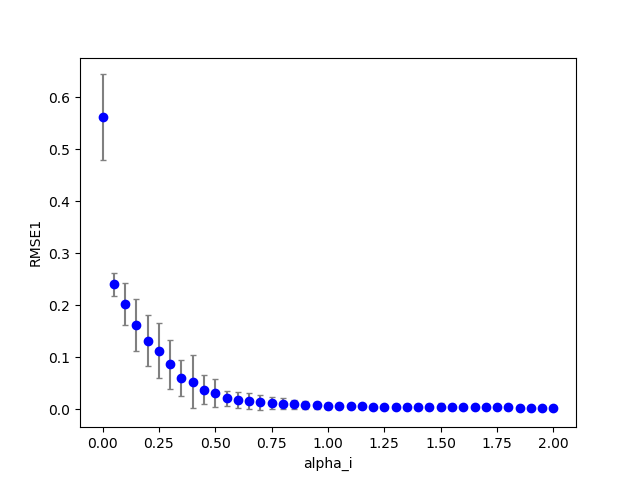

Data behind this chart, as committed beside it:
2, 0, 12, 100, 0.600000, 0.820000, 0.800000, 0.700000, 0.820000, 0.100000, 0.100000, 0.100000, 0.100000, 0.010695, 0.000000
2, 0, 6, 100, 0.3, 0.82, 0.8, 0.7, 0.82, 0.1, 0.1, 0.1, 0.1, 0.07803, 0.000000
2, 0, 13, 100, 0.65, 0.82, 0.8, 0.7, 0.82, 0.1, 0.1, 0.1, 0.1, 0.009548, 0.000000
2, 0, 0, 100, 0.000000, 0.82, 0.8, 0.7, 0.82, 0.1, 0.1, 0.1, 0.1, 0.5584, 0.000000
2, 0, 20, 100, 1, 0.82, 0.8, 0.7, 0.82, 0.1, 0.1, 0.1, 0.1, 0.006150, 0.000000
2, 0, 18, 100, 0.9, 0.82, 0.8, 0.7, 0.82, 0.1, 0.1, 0.1, 0.1, 0.006308, 0.000000
2, 0, 8, 100, 0.4, 0.82, 0.8, 0.7, 0.82, 0.1, 0.1, 0.1, 0.1, 0.03342, 0.000000
2, 0, 1, 100, 0.05, 0.82, 0.8, 0.7, 0.82, 0.1, 0.1, 0.1, 0.1, 0.2457, 0.000000
2, 0, 3, 100, 0.15, 0.82, 0.8, 0.7, 0.82, 0.1, 0.1, 0.1, 0.1, 0.1752, 0.000000
2, 0, 5, 100, 0.25, 0.82, 0.8, 0.7, 0.82, 0.1, 0.1, 0.1, 0.1, 0.104, 0.000000
2, 0, 2, 100, 0.1, 0.82, 0.8, 0.7, 0.82, 0.1, 0.1, 0.1, 0.1, 0.2147, 0.000000
2, 0, 14, 100, 0.7, 0.82, 0.8, 0.7, 0.82, 0.1, 0.1, 0.1, 0.1, 0.008474, 0.000000
2, 0, 19, 100, 0.95, 0.82, 0.8, 0.7, 0.82, 0.1, 0.1, 0.1, 0.1, 0.006181, 0.000000
2, 0, 10, 100, 0.5, 0.82, 0.8, 0.7, 0.82, 0.1, 0.1, 0.1, 0.1, 0.0136, 0.000000
2, 0, 16, 100, 0.8, 0.82, 0.8, 0.7, 0.82, 0.1, 0.1, 0.1, 0.1, 0.006965, 0.000000
2, 0, 15, 100, 0.75, 0.82, 0.8, 0.7, 0.82, 0.1, 0.1, 0.1, 0.1, 0.007595, 0.000000
2, 0, 22, 100, 1.1, 0.82, 0.8, 0.7, 0.82, 0.1, 0.1, 0.1, 0.1, 0.006325, 0.000000
2, 0, 7, 100, 0.35, 0.82, 0.8, 0.7, 0.82, 0.1, 0.1, 0.1, 0.1, 0.05166, 0.000000
2, 0, 4, 100, 0.2, 0.82, 0.8, 0.7, 0.82, 0.1, 0.1, 0.1, 0.1, 0.136, 0.000000
2, 0, 9, 100, 0.45, 0.82, 0.8, 0.7, 0.82, 0.1, 0.1, 0.1, 0.1, 0.02008, 0.000000
2, 0, 23, 100, 1.15, 0.82, 0.8, 0.7, 0.82, 0.1, 0.1, 0.1, 0.1, 0.006508, 0.000000
2, 0, 17, 100, 0.85, 0.82, 0.8, 0.7, 0.82, 0.1, 0.1, 0.1, 0.1, 0.006554, 0.000000
2, 0, 11, 100, 0.55, 0.82, 0.8, 0.7, 0.82, 0.1, 0.1, 0.1, 0.1, 0.01182, 0.000000
2, 0, 21, 100, 1.05, 0.82, 0.8, 0.7, 0.82, 0.1, 0.1, 0.1, 0.1, 0.006201, 0.000000
2, 0, 27, 100, 1.35, 0.82, 0.8, 0.7, 0.82, 0.1, 0.1, 0.1, 0.1, 0.007376, 0.000000
2, 0, 26, 100, 1.3, 0.82, 0.8, 0.7, 0.82, 0.1, 0.1, 0.1, 0.1, 0.007193, 0.000000
2, 0, 34, 100, 1.7, 0.82, 0.8, 0.7, 0.82, 0.1, 0.1, 0.1, 0.1, 0.006635, 0.000000
2, 0, 37, 100, 1.85, 0.82, 0.8, 0.7, 0.82, 0.1, 0.1, 0.1, 0.1, 0.005793, 0.000000
2, 0, 36, 100, 1.8, 0.82, 0.8, 0.7, 0.82, 0.1, 0.1, 0.1, 0.1, 0.006066, 0.000000
2, 0, 32, 100, 1.6, 0.82, 0.8, 0.7, 0.82, 0.1, 0.1, 0.1, 0.1, 0.007152, 0.000000
2, 0, 31, 100, 1.55, 0.82, 0.8, 0.7, 0.82, 0.1, 0.1, 0.1, 0.1, 0.007349, 0.000000
2, 0, 29, 100, 1.45, 0.82, 0.8, 0.7, 0.82, 0.1, 0.1, 0.1, 0.1, 0.007529, 0.000000
2, 0, 30, 100, 1.5, 0.82, 0.8, 0.7, 0.82, 0.1, 0.1, 0.1, 0.1, 0.007479, 0.000000
2, 0, 38, 100, 1.9, 0.82, 0.8, 0.7, 0.82, 0.1, 0.1, 0.1, 0.1, 0.005538, 0.000000
2, 0, 28, 100, 1.4, 0.82, 0.8, 0.7, 0.82, 0.1, 0.1, 0.1, 0.1, 0.007493, 0.000000
2, 0, 33, 100, 1.65, 0.82, 0.8, 0.7, 0.82, 0.1, 0.1, 0.1, 0.1, 0.006908, 0.000000
2, 1, 2, 100, 0.1, 0.82, 0.8, 0.7, 0.82, 0.1, 0.1, 0.1, 0.1, 0.2334, 0.000000
2, 1, 4, 100, 0.2, 0.82, 0.8, 0.7, 0.82, 0.1, 0.1, 0.1, 0.1, 0.16, 0.000000
2, 0, 40, 100, 2, 0.82, 0.8, 0.7, 0.82, 0.1, 0.1, 0.1, 0.1, 0.005095, 0.000000
2, 1, 1, 100, 0.05, 0.82, 0.8, 0.7, 0.82, 0.1, 0.1, 0.1, 0.1, 0.1905, 0.000000
2, 0, 24, 100, 1.2, 0.82, 0.8, 0.7, 0.82, 0.1, 0.1, 0.1, 0.1, 0.006731, 0.000000
2, 0, 39, 100, 1.95, 0.82, 0.8, 0.7, 0.82, 0.1, 0.1, 0.1, 0.1, 0.005305, 0.000000
2, 0, 25, 100, 1.25, 0.82, 0.8, 0.7, 0.82, 0.1, 0.1, 0.1, 0.1, 0.006969, 0.000000
2, 1, 0, 100, 0.000000, 0.82, 0.8, 0.7, 0.82, 0.1, 0.1, 0.1, 0.1, 0.5178, 0.000000
2, 0, 35, 100, 1.75, 0.82, 0.8, 0.7, 0.82, 0.1, 0.1, 0.1, 0.1, 0.006350, 0.000000
2, 1, 5, 100, 0.25, 0.82, 0.8, 0.7, 0.82, 0.1, 0.1, 0.1, 0.1, 0.2116, 0.000000
2, 1, 6, 100, 0.3, 0.82, 0.8, 0.7, 0.82, 0.1, 0.1, 0.1, 0.1, 0.183, 0.000000
2, 1, 3, 100, 0.15, 0.82, 0.8, 0.7, 0.82, 0.1, 0.1, 0.1, 0.1, 0.1589, 0.000000
2, 1, 7, 100, 0.35, 0.82, 0.8, 0.7, 0.82, 0.1, 0.1, 0.1, 0.1, 0.0914, 0.000000
2, 1, 11, 100, 0.55, 0.82, 0.8, 0.7, 0.82, 0.1, 0.1, 0.1, 0.1, 0.0321, 0.000000
2, 1, 21, 100, 1.05, 0.82, 0.8, 0.7, 0.82, 0.1, 0.1, 0.1, 0.1, 0.003257, 0.000000
2, 1, 8, 100, 0.4, 0.82, 0.8, 0.7, 0.82, 0.1, 0.1, 0.1, 0.1, 0.0547, 0.000000
2, 1, 19, 100, 0.95, 0.82, 0.8, 0.7, 0.82, 0.1, 0.1, 0.1, 0.1, 0.004322, 0.000000
2, 1, 10, 100, 0.5, 0.82, 0.8, 0.7, 0.82, 0.1, 0.1, 0.1, 0.1, 0.03335, 0.000000
2, 1, 20, 100, 1, 0.82, 0.8, 0.7, 0.82, 0.1, 0.1, 0.1, 0.1, 0.003729, 0.000000
2, 1, 18, 100, 0.9, 0.82, 0.8, 0.7, 0.82, 0.1, 0.1, 0.1, 0.1, 0.005052, 0.000000
2, 1, 15, 100, 0.75, 0.82, 0.8, 0.7, 0.82, 0.1, 0.1, 0.1, 0.1, 0.01027, 0.000000
2, 1, 26, 100, 1.3, 0.82, 0.8, 0.7, 0.82, 0.1, 0.1, 0.1, 0.1, 0.001740, 0.000000
2, 1, 28, 100, 1.4, 0.82, 0.8, 0.7, 0.82, 0.1, 0.1, 0.1, 0.1, 0.001429, 0.000000
2, 1, 22, 100, 1.1, 0.82, 0.8, 0.7, 0.82, 0.1, 0.1, 0.1, 0.1, 0.002873, 0.000000
2, 1, 12, 100, 0.6, 0.82, 0.8, 0.7, 0.82, 0.1, 0.1, 0.1, 0.1, 0.02762, 0.000000
... 759 more rows
